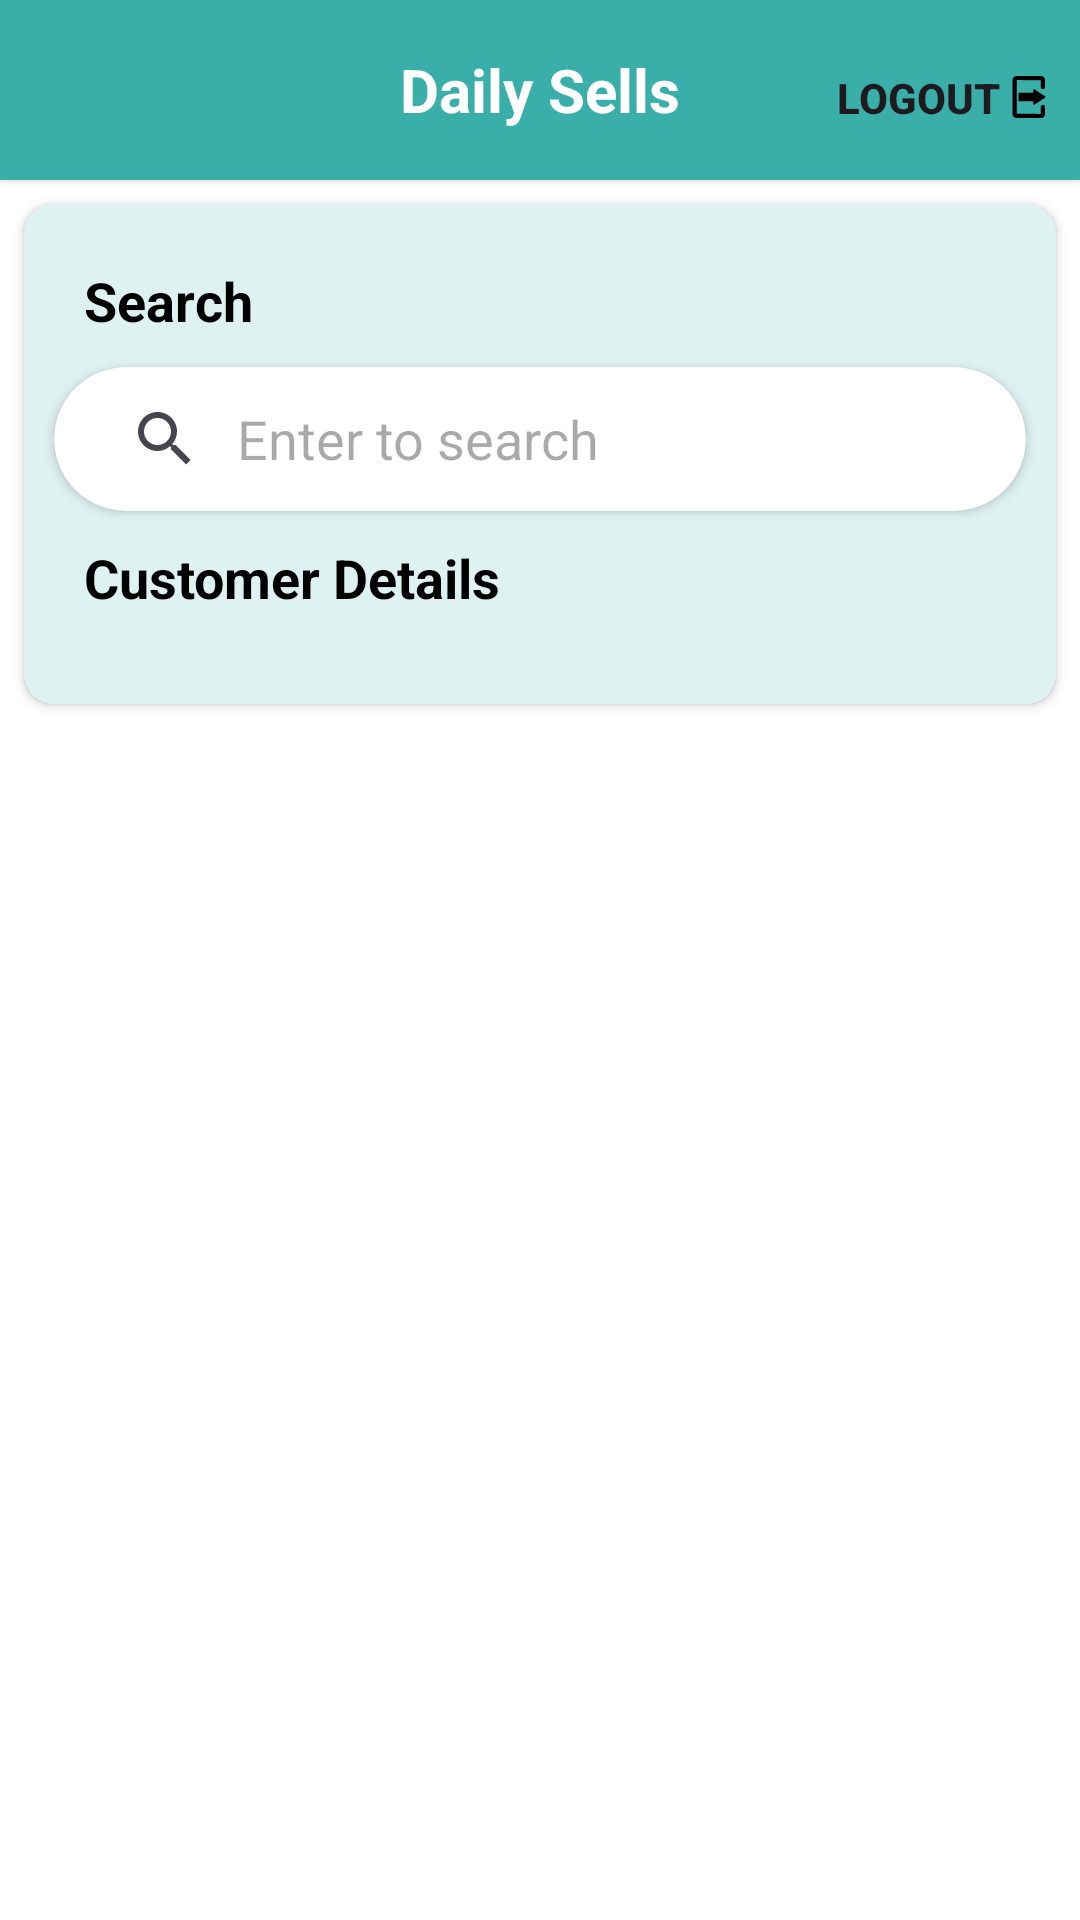

Reconstruct the res/layout file that produces this screen, plus the resources it refers to.
<!-- AndroidManifest.xml: application theme Theme.MyStore -->
<!-- res/layout/activity_daily_product_selling.xml -->
<?xml version="1.0" encoding="utf-8"?>
<androidx.constraintlayout.widget.ConstraintLayout xmlns:android="http://schemas.android.com/apk/res/android"
    xmlns:app="http://schemas.android.com/apk/res-auto"
    xmlns:tools="http://schemas.android.com/tools"
    android:id="@+id/main"
    android:layout_width="match_parent"
    android:layout_height="match_parent"
    android:background="@color/white"
    tools:context=".DailyProductSelling">
    <androidx.cardview.widget.CardView
        android:id="@+id/cardView"
        android:layout_width="match_parent"
        android:layout_height="60sp"
        android:background="@drawable/header_bar_background"
        app:cardBackgroundColor="@color/headerColour"
        app:cardCornerRadius="0sp"
        app:layout_constraintEnd_toEndOf="parent"
        app:layout_constraintStart_toStartOf="parent"
        app:layout_constraintTop_toTopOf="parent">

        <ImageButton
            android:id="@+id/backBTN"
            android:layout_width="wrap_content"
            android:layout_height="wrap_content"
            android:layout_gravity="center_vertical"
            android:layout_marginLeft="10sp"
            android:background="#00FFFFFF"
            android:contentDescription="Home"

            android:src="@drawable/back_btn"
            tools:ignore="TouchTargetSizeCheck" />
        <TextView
            android:layout_width="wrap_content"
            android:layout_height="wrap_content"
            android:text="Daily Sells"
            android:textStyle="bold"
            android:textColor="@color/white"
            android:textSize="20sp"
            android:layout_gravity="center"/>

        <androidx.appcompat.widget.LinearLayoutCompat
            android:layout_width="wrap_content"
            android:layout_height="wrap_content"
            android:background="#00FFFFFF"
            android:layout_marginTop="20sp"
            android:layout_marginRight="10sp"
            android:layout_gravity="end"
            android:orientation="horizontal">

            <androidx.appcompat.widget.AppCompatButton
                android:id="@+id/logoutBtn"
                android:layout_width="60sp"
                android:layout_height="25sp"
                android:background="#00FFFFFF"
                android:text="Logout"
                android:textStyle="bold"
                tools:ignore="TouchTargetSizeCheck" />

            <ImageView
                android:layout_width="wrap_content"
                android:layout_height="wrap_content"
                android:layout_gravity="center_vertical"
                android:src="@drawable/logout_btn" />
        </androidx.appcompat.widget.LinearLayoutCompat>
    </androidx.cardview.widget.CardView>

    <ScrollView
        android:layout_width="match_parent"
        android:layout_height="wrap_content"
        app:layout_constraintBottom_toBottomOf="parent"
        app:layout_constraintEnd_toEndOf="parent"
        app:layout_constraintHorizontal_bias="1.0"
        app:layout_constraintStart_toStartOf="parent"
        app:layout_constraintTop_toBottomOf="@+id/cardView"
        app:layout_constraintVertical_bias="0.0">


        <androidx.cardview.widget.CardView
            android:layout_width="match_parent"
            android:layout_height="wrap_content"
            app:cardBackgroundColor="@color/loginbgColour"
            android:layout_margin="8sp"
            app:cardCornerRadius="10sp">
            <LinearLayout
                    android:layout_width="match_parent"
                    android:layout_height="wrap_content"
                android:layout_marginTop="20sp"
                    android:orientation="vertical">
                <TextView
                    android:layout_width="wrap_content"
                    android:layout_height="wrap_content"
                    android:layout_marginLeft="20sp"
                    android:textSize="18sp"
                    android:textColor="@color/black"
                    android:textStyle="bold"
                    android:text="Search"/>
                <androidx.cardview.widget.CardView
                    android:layout_width="match_parent"
                    android:layout_height="wrap_content"
                    android:layout_margin="10sp"
                    app:cardBackgroundColor="@color/white"
                    textColorHint="@color/black"
                    app:cardCornerRadius="30sp"
                    >
                    <androidx.appcompat.widget.SearchView
                        android:id="@+id/searchTxt"
                        android:layout_width="match_parent"
                        android:layout_height="wrap_content"
                        app:queryBackground="@android:color/transparent"
                        app:queryHint="Enter to search"
                        app:iconifiedByDefault="false"
                        android:padding="5sp"/>
                </androidx.cardview.widget.CardView>

                <TextView
                    android:layout_width="wrap_content"
                    android:layout_height="wrap_content"
                    android:layout_marginLeft="20sp"
                    android:layout_marginBottom="10sp"
                    android:textSize="18sp"
                    android:textColor="@color/black"
                    android:textStyle="bold"
                    android:text="Customer Details"/>


                <androidx.recyclerview.widget.RecyclerView
                    android:id="@+id/recycleViewDailySells"
                    android:layout_width="match_parent"
                    android:layout_height="wrap_content"
                    android:layout_margin="10sp"
                    tools:itemCount="10"
                    tools:listitem="@layout/customer_layout_recycleview"
                    tools:orientation="vertical" />

                <ProgressBar
                    android:id="@+id/progressBar"
                    android:layout_width="wrap_content"
                    android:layout_height="wrap_content"
                    android:layout_gravity="center"
                    android:visibility="gone"/>




            </LinearLayout>
        </androidx.cardview.widget.CardView>




    </ScrollView>

</androidx.constraintlayout.widget.ConstraintLayout>
<!-- res/layout/customer_layout_recycleview.xml (included above) -->
<?xml version="1.0" encoding="utf-8"?>
<LinearLayout xmlns:android="http://schemas.android.com/apk/res/android"
    android:layout_width="match_parent"
    android:layout_height="wrap_content"
    xmlns:app="http://schemas.android.com/apk/res-auto"
    android:orientation="vertical"
    android:background="@drawable/login_background">

    <androidx.cardview.widget.CardView
        android:id="@+id/cardViewRecycle"
        android:layout_width="match_parent"
        android:layout_height="wrap_content"
        android:layout_margin="10sp"
        app:cardCornerRadius="10sp"
        android:background="@drawable/edittext_background">
        <LinearLayout
            android:layout_width="match_parent"
            android:layout_height="wrap_content"
            android:background="@color/white"
            android:padding="5sp"
            android:orientation="vertical">
            <TextView
                android:id="@+id/recycleFullname"
                android:layout_width="match_parent"
                android:layout_height="wrap_content"
                android:text="fullName"
                android:textColor="@color/black"
                android:textStyle="bold"
                android:gravity="center_horizontal"/>

            <TextView
                android:id="@+id/recycleEmail"
                android:layout_width="match_parent"
                android:layout_height="wrap_content"
                android:gravity="center_horizontal"
                android:padding="1sp"
                android:text="Email"
                android:textColor="@color/black"
                android:textSize="10sp"
                android:textStyle="bold" />
        </LinearLayout>


    </androidx.cardview.widget.CardView>



</LinearLayout>
<!-- resources referenced by this layout -->
<resources>
  <color name="black">#FF000000</color>
  <color name="headerColour">#3AAFA9</color>
  <color name="loginbgColour">#DEF2F1</color>
  <color name="white">#FFFFFFFF</color>
  <!-- drawable header_bar_background (drawable) -->
  <?xml version="1.0" encoding="utf-8"?>
  <shape xmlns:android="http://schemas.android.com/apk/res/android">
      <solid android:color="@color/headerColour"/>
      <corners android:bottomRightRadius="10sp" android:bottomLeftRadius="10sp"/>"
  </shape>
  <!-- drawable login_background (drawable) -->
  <?xml version="1.0" encoding="utf-8"?>
  <shape xmlns:android="http://schemas.android.com/apk/res/android">
      <solid android:color="@color/loginbgColour"/>
  
      <corners android:radius="10sp"/>
  </shape>
  <!-- drawable logout_btn (drawable) -->
  <vector xmlns:android="http://schemas.android.com/apk/res/android"
      android:width="14dp"
      android:height="14dp"
      android:viewportWidth="64"
      android:viewportHeight="64">
    <path
        android:fillColor="#FF000000"
        android:pathData="M53.22,43.92c-1.73,0 -3.13,1.41 -3.13,3.13l-0.07,10.68 -36.79,-0.07 0.07,-51.39 36.79,0.07v10.6c0,1.73 1.4,3.14 3.13,3.14s3.14,-1.41 3.14,-3.14V5.85c0,-3.23 -2.63,-5.85 -5.85,-5.85h-37.7C9.57,0 6.95,2.62 6.95,5.85v52.3c0,3.23 2.62,5.85 5.85,5.85h37.7c3.22,0 5.85,-2.62 5.85,-5.85V47.06c0,-1.73 -1.41,-3.14 -3.13,-3.14z"/>
    <path
        android:fillColor="#FF000000"
        android:pathData="M56.49,30.98 L40.44,20.36c-0.38,-0.25 -0.86,-0.27 -1.26,-0.05 -0.4,0.21 -0.64,0.62 -0.64,1.08v4.24H16.4a0.49,0.49 0,0 0,-0.49 0.49v11.76c0,0.27 0.22,0.49 0.49,0.49h22.14v4.25c0,0.45 0.24,0.86 0.64,1.08 0.19,0.1 0.39,0.14 0.59,0.14 0.23,0 0.47,-0.06 0.67,-0.2L56.5,33.02c0.34,-0.22 0.55,-0.61 0.55,-1.02s-0.22,-0.8 -0.56,-1.02z"/>
  </vector>
  <style name="Theme.MyStore" parent="Base.Theme.MyStore" />
  <style name="Base.Theme.MyStore" parent="Theme.Material3.DayNight.NoActionBar">
          
          
      </style>
</resources>
